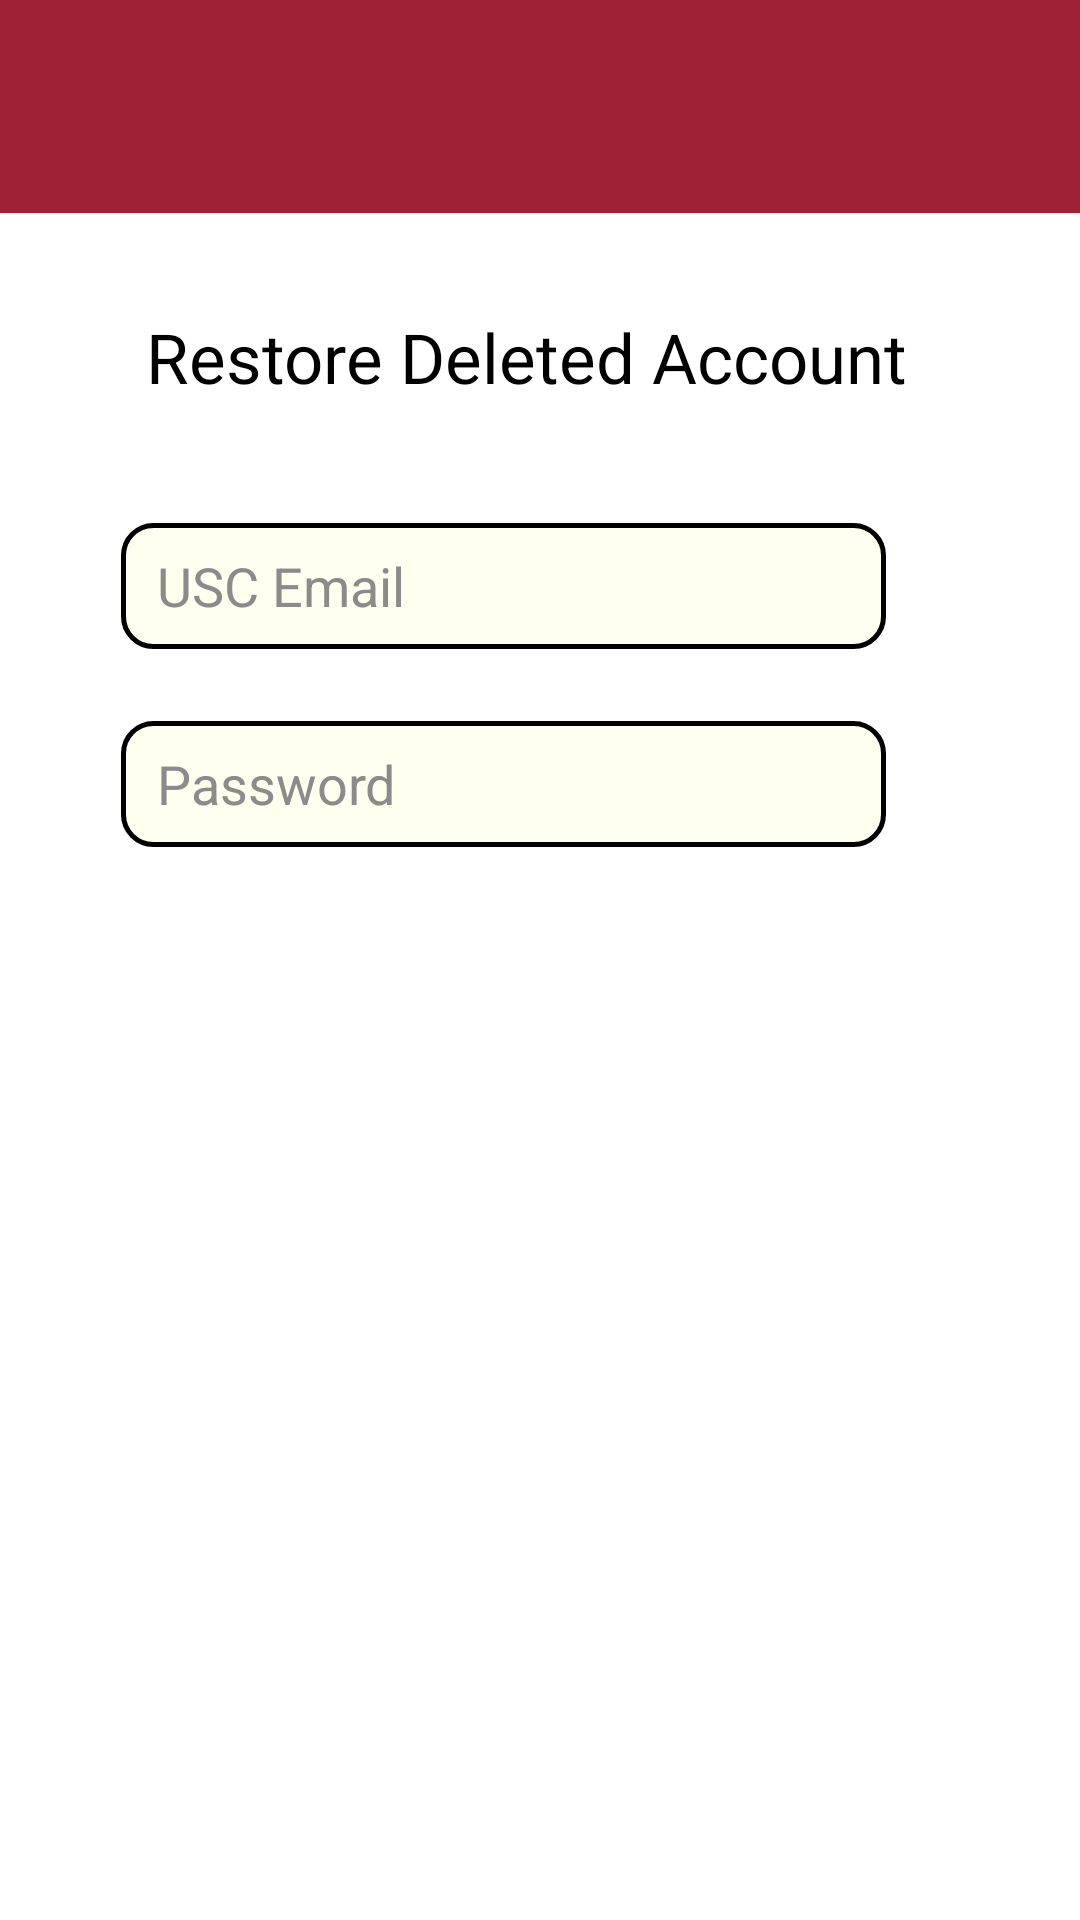

Android layout source for this screen:
<!-- AndroidManifest.xml: application theme Theme.TrojanCheckInCheckOut -->
<!-- res/layout/activity_restore_account.xml -->
<?xml version="1.0" encoding="utf-8"?>
<androidx.constraintlayout.widget.ConstraintLayout
    xmlns:android="http://schemas.android.com/apk/res/android"
    xmlns:app="http://schemas.android.com/apk/res-auto"
    xmlns:tools="http://schemas.android.com/tools"
    android:layout_width="match_parent"
    android:layout_height="match_parent"
    tools:context=".RestoreActivity">

    <View
        android:id="@+id/banner"
        android:layout_width="0dp"
        android:layout_height="71dp"
        android:background="#9D2235"
        app:layout_constraintEnd_toEndOf="parent"
        app:layout_constraintHorizontal_bias="1.0"
        app:layout_constraintStart_toStartOf="parent"
        app:layout_constraintTop_toBottomOf="parent"
        app:layout_constraintTop_toTopOf="parent" />

    <ImageView
        android:id="@+id/back"
        android:layout_width="50dp"
        android:layout_height="50dp"
        android:layout_marginTop="8dp"
        android:layout_marginEnd="364dp"
        android:src="@drawable/back"
        android:onClick="onBack"
        app:layout_constraintEnd_toEndOf="parent"
        app:layout_constraintTop_toBottomOf="parent"
        app:layout_constraintTop_toTopOf="parent" />

    <TextView
        android:id="@+id/restoreText"
        android:layout_width="wrap_content"
        android:layout_height="wrap_content"
        android:text="Restore Deleted Account"
        android:textColor="#000000"
        android:textSize="23dp"
        app:layout_constraintBottom_toBottomOf="parent"
        app:layout_constraintHorizontal_bias="0.458"
        app:layout_constraintLeft_toLeftOf="parent"
        app:layout_constraintRight_toRightOf="parent"
        app:layout_constraintTop_toTopOf="parent"
        app:layout_constraintVertical_bias="0.17" />

    <EditText
        android:id="@+id/email"
        android:layout_width="255dp"
        android:layout_height="42dp"
        android:layout_marginTop="40dp"
        android:layout_marginEnd="36dp"
        android:background="@drawable/bg_input"
        android:hint="USC Email"
        android:paddingLeft="12dp"
        android:textColor="#000000"
        android:textColorHint="#8D8A8A"
        app:layout_constraintEnd_toEndOf="parent"
        app:layout_constraintHorizontal_bias="0.583"
        app:layout_constraintStart_toStartOf="parent"
        app:layout_constraintTop_toBottomOf="@+id/restoreText" />

    <EditText
        android:id="@+id/password"
        android:layout_width="255dp"
        android:layout_height="42dp"
        android:layout_marginTop="24dp"
        android:layout_marginEnd="36dp"
        android:background="@drawable/bg_input"
        android:hint="Password"
        android:inputType="textPassword"
        android:ellipsize="start"
        android:paddingLeft="12dp"
        android:textColor="#000000"
        android:textColorHint="#8D8A8A"
        app:layout_constraintEnd_toEndOf="parent"
        app:layout_constraintHorizontal_bias="0.583"
        app:layout_constraintStart_toStartOf="parent"
        app:layout_constraintTop_toBottomOf="@+id/email" />

    <Button
        android:id="@+id/restorebutton"
        android:layout_width="192dp"
        android:layout_height="45dp"
        android:layout_marginStart="36dp"
        android:layout_marginTop="40dp"
        android:layout_marginEnd="36dp"
        android:background="@drawable/button_main"
        android:backgroundTint="#FFFFFF"
        android:text="Restore Account"
        android:textAllCaps="false"
        android:textColor="#FFFFFF"
        android:textSize="15dp"
        android:onClick="onClick"
        app:layout_constraintEnd_toEndOf="parent"
        app:layout_constraintHorizontal_bias="0.503"
        app:layout_constraintStart_toStartOf="parent"
        app:layout_constraintTop_toBottomOf="@+id/password"
        app:strokeColor="#FFFFFF" />





</androidx.constraintlayout.widget.ConstraintLayout>
<!-- resources referenced by this layout -->
<resources>
  <!-- drawable bg_input (drawable) -->
  <?xml version="1.0" encoding="utf-8"?>
  <shape xmlns:android="http://schemas.android.com/apk/res/android"
      android:shape="rectangle">
      <solid android:color="#fffff0" />
      <corners android:radius="10dp" />
      <stroke android:width="5px" android:color="#000000" />
  </shape>
  <style name="Theme.TrojanCheckInCheckOut" parent="Theme.MaterialComponents.DayNight.DarkActionBar">
          
          <item name="colorPrimary">@color/button</item>
          <item name="colorPrimaryVariant">@color/button_2</item>
          <item name="colorOnPrimary">@color/white</item>
          
          <item name="colorSecondary">@color/light_red</item>
          <item name="colorSecondaryVariant">@color/light_red_2</item>
          <item name="colorOnSecondary">@color/black</item>
          
          <item name="android:statusBarColor" tools:targetApi="l">?attr/colorPrimaryVariant</item>
          
      </style>
  <color name="button">#9D2235</color>
  <color name="button_2">#590000</color>
  <color name="white">#FFFFFFFF</color>
  <color name="light_red">#ff8080</color>
  <color name="light_red_2">#ff4d4d</color>
  <color name="black">#FF000000</color>
</resources>
